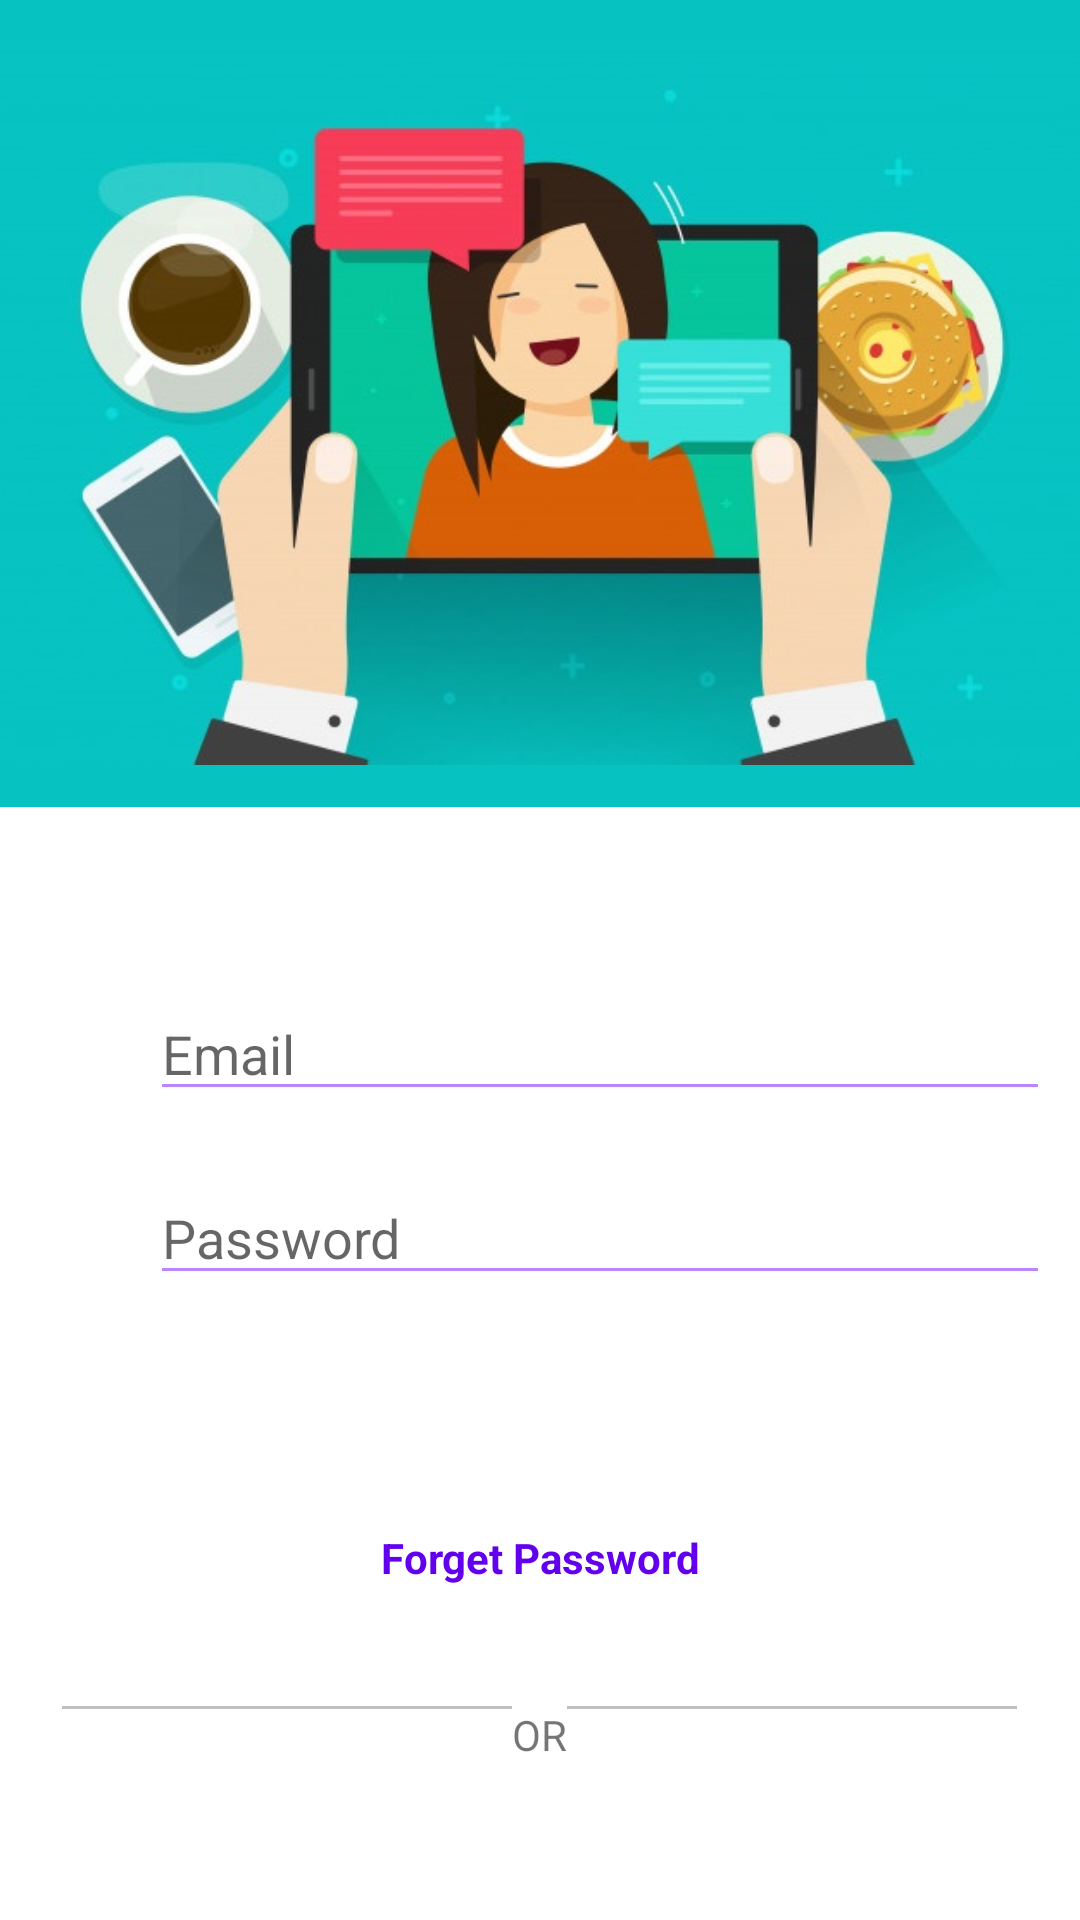

This screen was rendered from an Android layout file. Write that file and the resources it references.
<!-- AndroidManifest.xml: application theme Theme.TopChat_v12 -->
<!-- res/layout/activity_login.xml -->
<?xml version="1.0" encoding="utf-8"?>
<LinearLayout xmlns:android="http://schemas.android.com/apk/res/android"
    xmlns:app="http://schemas.android.com/apk/res-auto"
    xmlns:tools="http://schemas.android.com/tools"
    android:layout_width="match_parent"
    android:layout_height="match_parent"
    tools:context=".Auth.LoginActivity"
    android:orientation="vertical">

    <LinearLayout
        android:layout_width="match_parent"
        android:layout_height="wrap_content"
        android:background="@color/BlueImages"
        android:gravity="center">

        <ImageView
            android:layout_width="match_parent"
            android:layout_height="269dp"
            android:contentDescription="@string/Image"
            android:src="@drawable/chat_image" />
    </LinearLayout>
    <EditText
        android:id="@+id/email_Login"
        android:layout_width="300dp"
        android:layout_height="wrap_content"
        android:layout_marginTop="60dp"
        android:layout_marginLeft="50dp"
        android:hint="@string/Email"
        android:backgroundTint="@color/purple_200"
        android:autofillHints="@string/Email"
        android:layout_marginStart="50dp"
        android:inputType="textEmailAddress"
        tools:targetApi="lollipop" />
    <EditText
        android:id="@+id/password_Login"
        android:layout_width="300dp"
        android:layout_height="wrap_content"
        android:layout_marginTop="20dp"
        android:layout_marginLeft="50dp"
        android:hint="@string/Password"
        android:backgroundTint="@color/purple_200"
        android:layout_marginStart="50dp"
        android:inputType="textPassword"
        tools:ignore="Autofill"
        tools:targetApi="lollipop" />

    <Button
        android:id="@+id/Btn_Login"
        android:layout_width="300dp"
        android:layout_height="wrap_content"
        android:layout_marginStart="50dp"
        android:layout_marginLeft="50dp"
        android:layout_marginTop="20dp"
        android:background="@drawable/curve_button_login"
        android:text="@string/log_in"
        android:textColor="@color/white"
        android:textStyle="bold"
        app:backgroundTint="@color/purple_500" />
    <TextView
        android:id="@+id/forgrt_Password"
        android:layout_width="300dp"
        android:layout_height="wrap_content"
        android:layout_marginTop="10dp"
        android:text="@string/forget_password"
        android:layout_gravity="center"
        android:gravity="center"
        android:textStyle="bold"
        android:background="?android:attr/selectableItemBackground"
        android:textColor="@color/purple_500"
        android:textColorLink="@color/purple_700"
        tools:ignore="KeyboardInaccessibleWidget" />
    <LinearLayout
        android:layout_width="wrap_content"
        android:layout_height="wrap_content"
        android:orientation="horizontal"
        android:layout_marginTop="40dp"
        android:layout_gravity="center">
        <View
            android:layout_width="150dp"
            android:layout_height="1dp"
            android:background="@color/gray"/>
        <TextView
            android:layout_width="wrap_content"
            android:layout_height="wrap_content"
            android:text="OR"/>
        <View
            android:layout_width="150dp"
            android:layout_height="1dp"
            android:background="@color/gray"/>
    </LinearLayout>

    <Button
        android:id="@+id/Btn_regester"
        android:layout_width="300dp"
        android:layout_height="wrap_content"
        android:layout_marginStart="50dp"
        android:layout_marginLeft="50dp"
        android:layout_marginTop="20dp"
        android:background="@drawable/sign_in"
        android:text="@string/Create_New_Account"
        android:textStyle="bold"
        app:backgroundTint="#38D31A" />

    <Button
        android:id="@+id/btn_Google"
        android:layout_width="300dp"
        android:layout_height="wrap_content"
        android:layout_marginStart="50dp"
        android:layout_marginLeft="50dp"
        android:layout_marginTop="20dp"
        android:background="@drawable/facebook_button"
        android:text="Continue with Google"
        android:textStyle="bold"
        android:drawableLeft="@drawable/google"

        app:backgroundTint="#3861E3" />
</LinearLayout>
<!-- resources referenced by this layout -->
<resources>
  <color name="BlueImages">#06C2C1</color>
  <color name="gray">#C0C0C0</color>
  <color name="purple_200">#FFBB86FC</color>
  <color name="purple_500">#FF6200EE</color>
  <color name="purple_700">#FF3700B3</color>
  <color name="white">#FFFFFFFF</color>
  <!-- drawable chat_image: jpg bitmap (drawable, 47992 bytes) -->
  <!-- drawable facebook_button (drawable) -->
  <?xml version="1.0" encoding="utf-8"?>
  <shape xmlns:android="http://schemas.android.com/apk/res/android"
      android:shape="rectangle">
      <solid android:color="#3861E3"/>
      <corners android:radius="10dp"/>
  
  </shape>
  <string name="Create_New_Account">Create new Account</string>
  <string name="Email">Email</string>
  <string name="Image">Chat_logo</string>
  <string name="Password">Password</string>
  <string name="forget_password">Forget Password</string>
  <string name="log_in">Log In</string>
  <style name="Theme.TopChat_v12" parent="Theme.MaterialComponents.Light.NoActionBar">
          
          <item name="colorPrimary">@color/white</item>
          <item name="colorPrimaryVariant">@color/white</item>
          <item name="colorOnPrimary">@color/white</item>
          
          <item name="colorSecondary">@color/teal_200</item>
          <item name="colorSecondaryVariant">@color/teal_700</item>
          <item name="colorOnSecondary">@color/black</item>
          <item name="actionOverflowButtonStyle">@style/OverFlow</item>
          
          <item name="android:statusBarColor" tools:targetApi="l">?attr/colorPrimaryVariant</item>
          
      </style>
  <color name="teal_200">#FF03DAC5</color>
  <color name="teal_700">#FF018786</color>
  <color name="black">#FF000000</color>
  <style name="OverFlow" parent="@style/Widget.AppCompat.Light.ActionButton.Overflow">
          <item name="android:src">@drawable/menu_dots</item>
      </style>
  <!-- drawable menu_dots (drawable) -->
  <?xml version="1.0" encoding="utf-8"?>
  <vector xmlns:android="http://schemas.android.com/apk/res/android"
      android:width="24dp"
      android:height="24dp"
      android:viewportHeight="24.0"
      android:viewportWidth="24.0"
      >
      <path
          android:fillColor="#000000"
          android:pathData="M12,8c1.1,0 2,-0.9 2,-2s-0.9,-2 -2,-2 -2,0.9 -2,2 0.9,2 2,2zM12,10c-1.1,0 -2,0.9 -2,2s0.9,2 2,2 2,-0.9 2,-2 -0.9,-2 -2,-2zM12,16c-1.1,0 -2,0.9 -2,2s0.9,2 2,2 2,-0.9 2,-2 -0.9,-2 -2,-2z"
          />
  </vector>
</resources>
